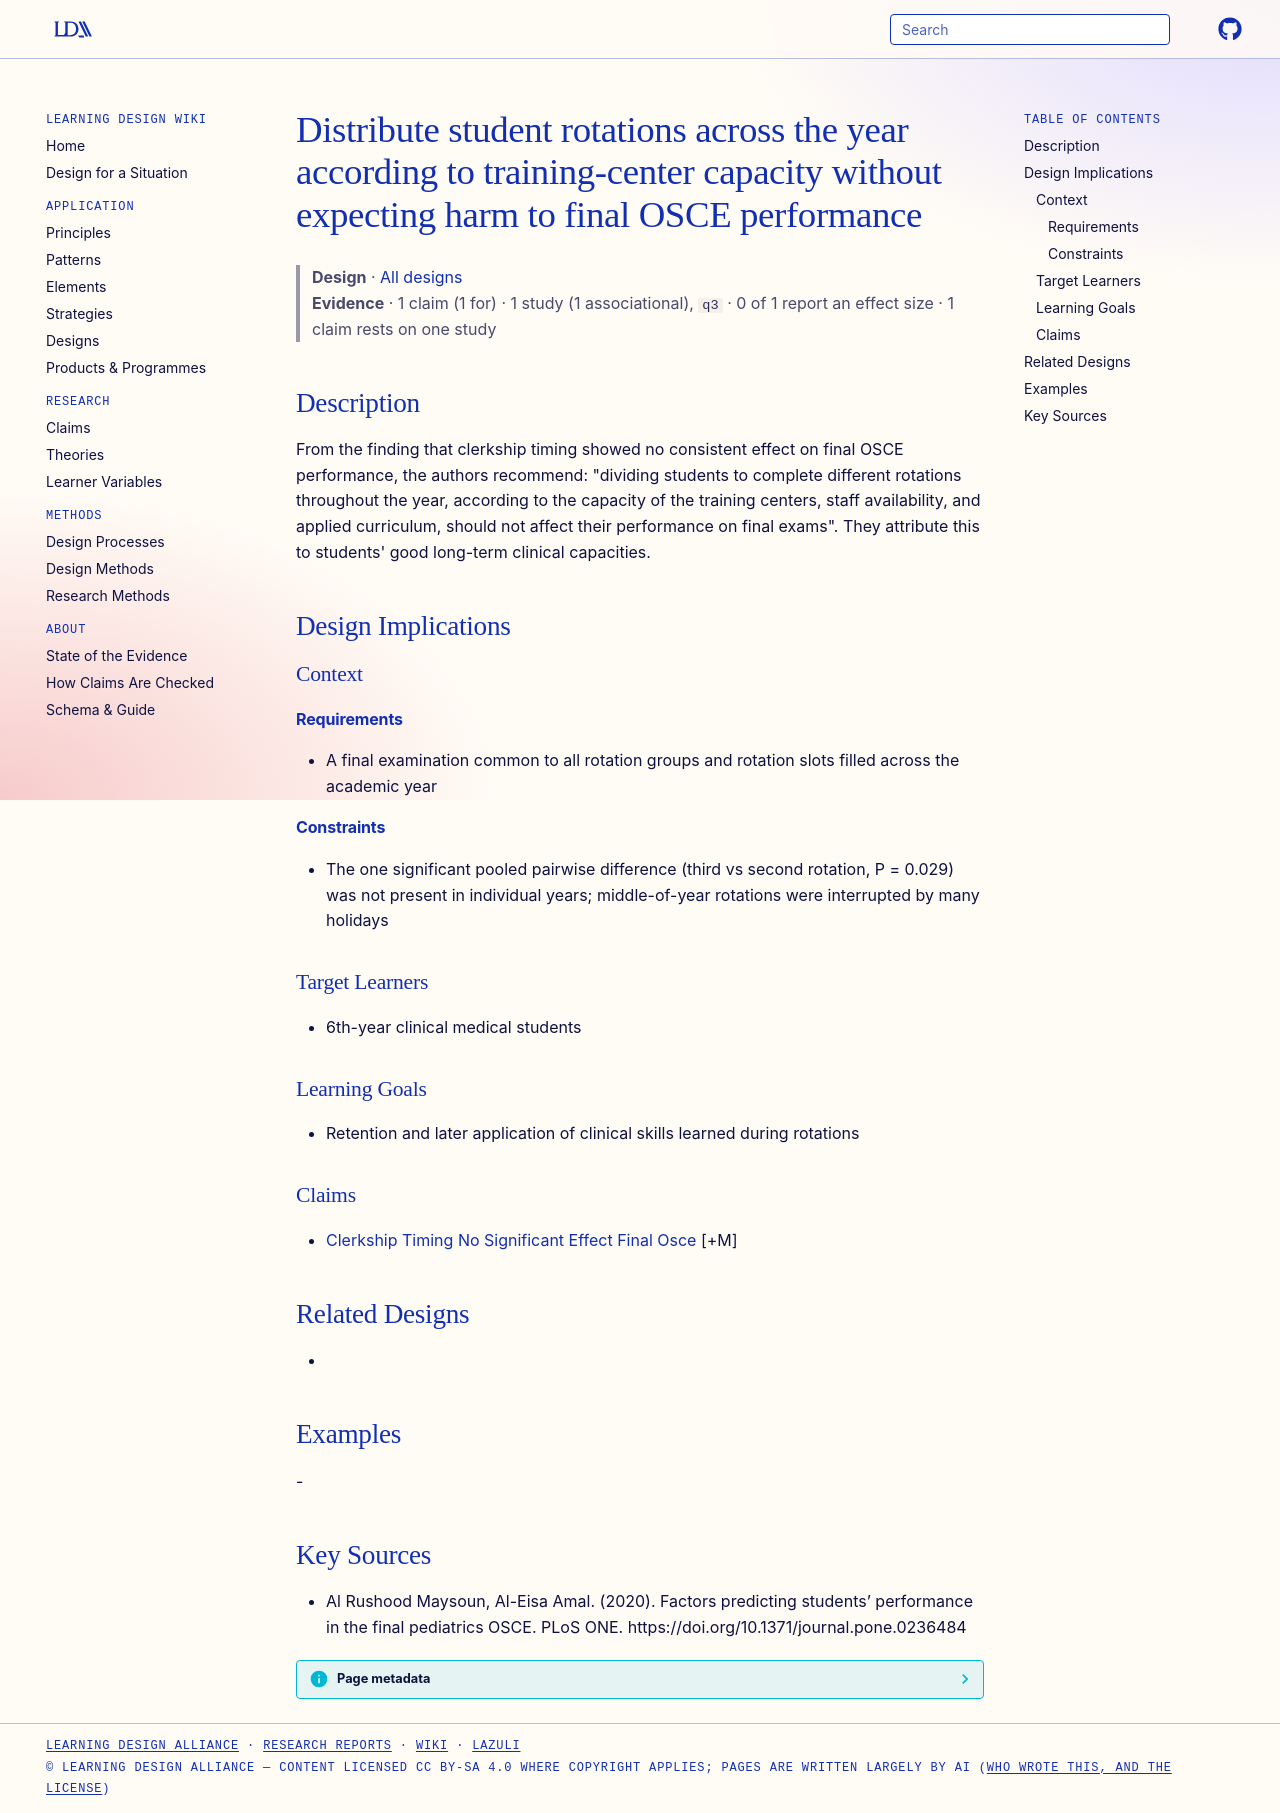

repository: Learning-Design-Alliance/learning-wiki · page: designs/rotation-scheduling-throughout-year-no-performance-harm/index.html · generator: mkdocs

---
type: design
id: rotation-scheduling-throughout-year-no-performance-harm
title: Distribute student rotations across the year according to training-center capacity without expecting harm to final OSCE performance
description: "From the finding that clerkship timing showed no consistent effect on final OSCE performance, the authors recommend: \"dividing students to complete different rotations throughout the year, according to the capacity of..."
status: review
generated:
  by: "process:settle-candidates"
  at: 2026-11-08
sources:
  - id: al-rushood-maysoun-2020
    resource: "https://doi.org/10.1371/journal.pone.0236484"
    title: "Al Rushood Maysoun, Al-Eisa Amal. (2020). Factors predicting students’ performance in the final pediatrics OSCE. PLoS ONE. https://doi.org/10.1371/journal.pone.0236484"
    author: Al Rushood Maysoun, Al-Eisa Amal
---

# Distribute student rotations across the year according to training-center capacity without expecting harm to final OSCE performance

> **Design** · [All designs](index.md)
> **Evidence** · 1 claim (1 for) · 1 study (1 associational), `q3` · 0 of 1 report an effect size · 1 claim rests on one study

## Description
From the finding that clerkship timing showed no consistent effect on final OSCE performance, the authors recommend: "dividing students to complete different rotations throughout the year, according to the capacity of the training centers, staff availability, and applied curriculum, should not affect their performance on final exams". They attribute this to students' good long-term clinical capacities.

## Design Implications

### Context
#### Requirements
- A final examination common to all rotation groups and rotation slots filled across the academic year
#### Constraints
- The one significant pooled pairwise difference (third vs second rotation, P = 0.029) was not present in individual years; middle-of-year rotations were interrupted by many holidays

### Target Learners
- 6th-year clinical medical students

### Learning Goals
- Retention and later application of clinical skills learned during rotations

### Claims
- [Clerkship Timing No Significant Effect Final Osce](../claims/clerkship-timing-no-significant-effect-final-osce.md) [+M]

## Related Designs
- 

## Examples
-

## Key Sources
- Al Rushood Maysoun, Al-Eisa Amal. (2020). Factors predicting students’ performance in the final pediatrics OSCE. PLoS ONE. https://doi.org/10.1371/journal.pone.0236484
